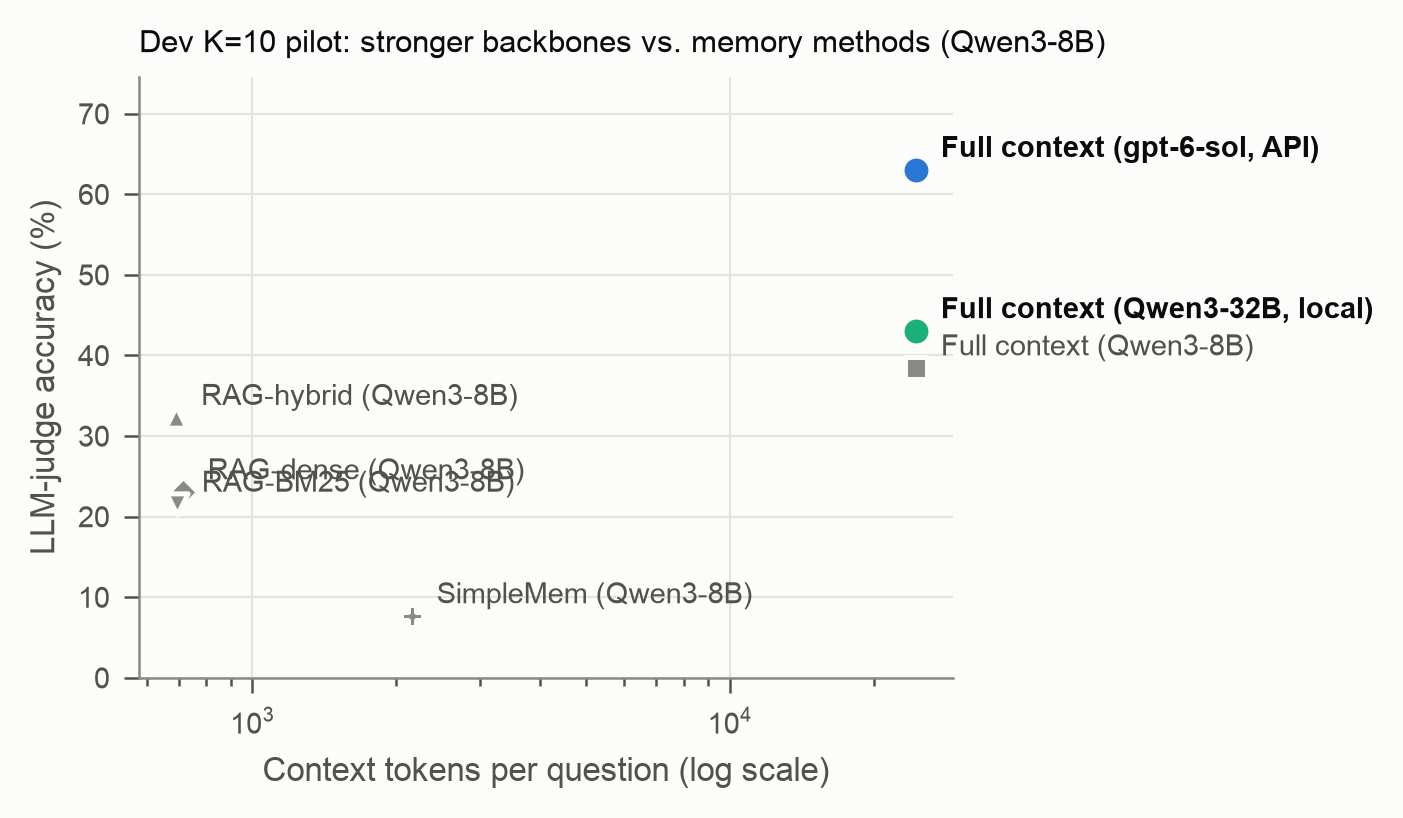

The data file committed next to this chart (first rows):
label, run, context_tokens_mean, judge_acc_macro
full_context (Qwen3-8B), pilot_full_context_K10, 24509, 38.46
rag_hybrid (Qwen3-8B), pilot_rag_hybrid_K10, 691.9, 32.31
rag_dense (Qwen3-8B), pilot_rag_dense_K10, 714.2, 23.08
rag_bm25 (Qwen3-8B), pilot_rag_bm25_K10, 694.3, 21.54
simplemem (Qwen3-8B), pilot_simplemem_K10, 2155, 7.69
full_context (Qwen3-32B, local), pilot_full_context_qwen32b_K10, 24509, 43.08
full_context (gpt-6-sol, API), pilot_full_context_gpt6sol_K10, 24509, 63.08
